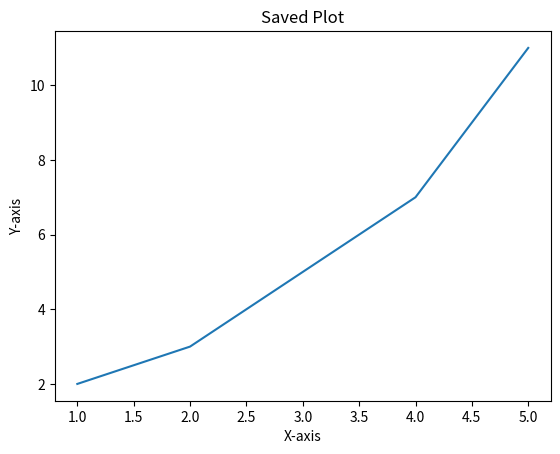

Generate this figure with matplotlib:
import matplotlib.pyplot as plt

# Create data
x = [1, 2, 3, 4, 5]
y = [2, 3, 5, 7, 11]

# Plot data
plt.plot(x, y)
plt.xlabel('X-axis')
plt.ylabel('Y-axis')
plt.title('Saved Plot')
plt.savefig('plot.png')
